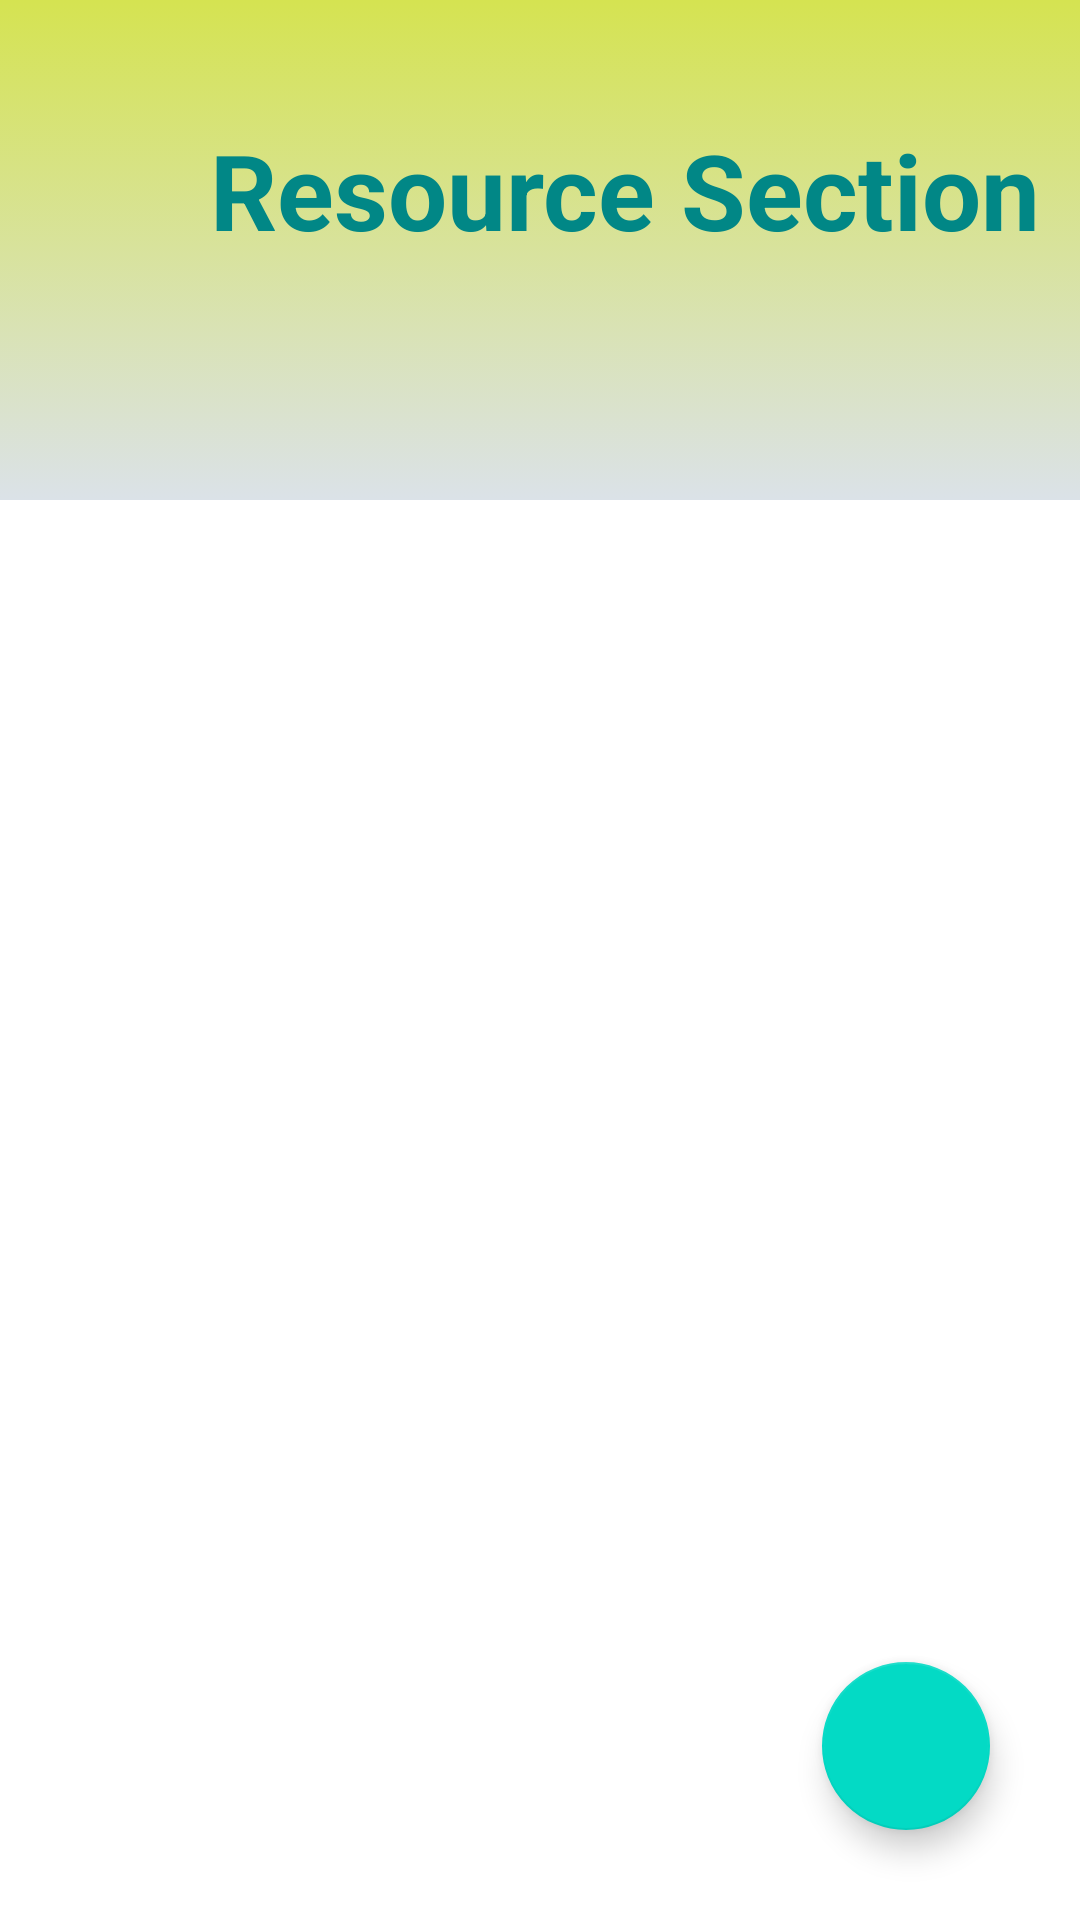

Write the Android layout XML for this screen, with the resource values it uses.
<!-- AndroidManifest.xml: application theme Theme.e_scheduler -->
<!-- res/layout/fragment_material.xml -->
<?xml version="1.0" encoding="utf-8"?>
<androidx.constraintlayout.widget.ConstraintLayout xmlns:android="http://schemas.android.com/apk/res/android"
    xmlns:app="http://schemas.android.com/apk/res-auto"
    xmlns:tools="http://schemas.android.com/tools"
    android:layout_width="match_parent"
    android:layout_height="match_parent"
    android:background="#ffffff">

    <androidx.constraintlayout.widget.ConstraintLayout
        android:layout_width="match_parent"
        android:layout_height="match_parent"
        tools:ignore="MissingConstraints">

        <androidx.constraintlayout.widget.ConstraintLayout
            android:id="@+id/receipe_layout"
            android:layout_width="match_parent"
            android:layout_height="wrap_content"
            android:background="@drawable/material_bg"
            android:paddingBottom="80dp"
            app:layout_constraintTop_toTopOf="parent">

            <TextView
                android:id="@+id/tv_user_name"
                android:layout_width="wrap_content"
                android:layout_height="wrap_content"
                android:layout_marginLeft="70dp"
                android:layout_marginTop="40dp"
                android:text="Resource Section"
                android:textColor="@color/teal_700"
                android:textSize="35sp"
                android:textStyle="bold"
                app:layout_constraintStart_toStartOf="parent"
                app:layout_constraintTop_toTopOf="parent" />
            
            
            
            
            
            
            
            
            
            
            
            

        </androidx.constraintlayout.widget.ConstraintLayout>
    </androidx.constraintlayout.widget.ConstraintLayout>

    <ListView
        android:id="@+id/lv_resource"
        android:layout_width="match_parent"
        android:layout_height="0dp"
        android:layout_marginStart="15dp"
        android:layout_marginTop="130dp"
        android:layout_marginEnd="15dp"
        android:dividerHeight="10dp"
        app:layout_constraintBottom_toBottomOf="parent"
        app:layout_constraintTop_toTopOf="parent"
        tools:listitem="@layout/row_layout_material" />

    <com.google.android.material.floatingactionbutton.FloatingActionButton
        android:id="@+id/fab_add_note"
        android:layout_width="wrap_content"
        android:layout_height="wrap_content"
        android:layout_marginEnd="30dp"
        android:layout_marginBottom="30dp"
        android:src="@drawable/ic_add"
        app:layout_constraintBottom_toBottomOf="parent"
        app:layout_constraintEnd_toEndOf="parent" />
    
    
    
    
    
    
    

</androidx.constraintlayout.widget.ConstraintLayout>
<!-- res/layout/row_layout_material.xml (included above) -->
<?xml version="1.0" encoding="utf-8"?>
<androidx.cardview.widget.CardView xmlns:android="http://schemas.android.com/apk/res/android"
    xmlns:app="http://schemas.android.com/apk/res-auto"
    xmlns:tools="http://schemas.android.com/tools"
    android:layout_width="match_parent"
    android:layout_height="wrap_content"
    android:layout_marginStart="10dp"
    android:layout_marginTop="10dp"
    android:layout_marginEnd="10dp"
    android:layout_marginBottom="20dp"
    app:cardCornerRadius="10dp">

    <androidx.constraintlayout.widget.ConstraintLayout
        android:id="@+id/parent_layout_material"
        android:layout_width="match_parent"
        android:layout_height="match_parent"
        android:background="@drawable/row_material_bg"
        android:padding="20dp">

        <TextView
            android:id="@+id/tv_topic"
            android:layout_width="match_parent"
            android:layout_height="match_parent"
            android:text="Resource Title"
            android:textColor="@color/teal_700"
            android:textSize="18sp"
            android:textStyle="bold"
            app:layout_constraintTop_toTopOf="parent" />

        <TextView
            android:id="@+id/tv_url"
            android:layout_width="match_parent"
            android:layout_height="wrap_content"
            android:layout_marginTop="5dp"
            android:text="Resource url"
            android:autoLink="web"
            android:textColor="@color/teal_700"
            android:textSize="14sp"
            app:layout_constraintTop_toBottomOf="@id/tv_topic" />

        <TextView
            android:id="@+id/tv_description_material"
            android:layout_width="match_parent"
            android:layout_height="wrap_content"
            android:layout_marginTop="10dp"
            android:text="Resource Descripetion"
            android:textColor="@color/teal_700"
            android:textSize="16sp"
            app:layout_constraintTop_toBottomOf="@id/tv_url" />
    </androidx.constraintlayout.widget.ConstraintLayout>
</androidx.cardview.widget.CardView>
<!-- resources referenced by this layout -->
<resources>
  <!-- drawable material_bg (drawable) -->
  <?xml version="1.0" encoding="utf-8"?>
  <selector xmlns:android="http://schemas.android.com/apk/res/android">
      <item>
          <shape android:shape="rectangle">
              <gradient android:angle="270"
                  android:startColor="#D5E351"
                  android:endColor="#DBE2E8" />
          </shape>
      </item>
  </selector>
  <!-- drawable row_material_bg (drawable) -->
  <?xml version="1.0" encoding="utf-8"?>
  <selector xmlns:android="http://schemas.android.com/apk/res/android">
      <item>
          <shape android:shape="rectangle">
              <gradient android:angle="270"
                  android:startColor="#B5A83D"
                  android:endColor="#DBE2E8" />
          </shape>
      </item>
  </selector>
  <style name="Theme.e_scheduler" parent="Theme.MaterialComponents.DayNight.NoActionBar">
          
          <item name="colorPrimary">@color/purple_500</item>
          <item name="colorPrimaryVariant">@color/purple_700</item>
          <item name="colorOnPrimary">@color/white</item>
          
          <item name="colorSecondary">@color/teal_200</item>
          <item name="colorSecondaryVariant">@color/teal_700</item>
          <item name="colorOnSecondary">@color/black</item>
          
          <item name="android:statusBarColor" tools:targetApi="l">?attr/colorPrimaryVariant</item>
          
      </style>
  <!-- not gathered from this repository: default colours our renderer supplied (Android Studio template values) -->
  <color name="purple_500">#FF6200EE</color>
  <color name="purple_700">#FF3700B3</color>
  <color name="teal_200">#FF03DAC5</color>
  <color name="teal_700">#FF018786</color>
  <color name="black">#FF000000</color>
  <color name="white">#FFFFFFFF</color>
</resources>
